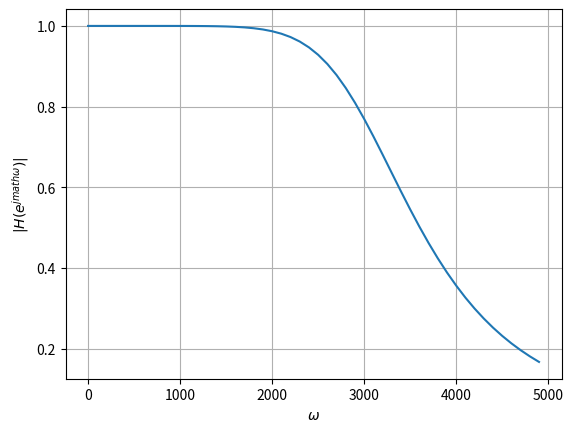

Here is the Python script that generated this plot:
import numpy as np
import matplotlib.pyplot as plt
from scipy import signal



#sampling frequency from the audio file
sampl_freq=44100
T = 1.0/sampl_freq
#order of the filter
order=4

#cutoff frquency 
cutoff_freq=500.0 

#digital frequency
Wn=2*cutoff_freq/sampl_freq  


# b and a are numerator and denominator polynomials respectively
b, a = signal.butter(order, Wn, 'low') 

#Bilinear Transform
def H(s):
	num = np.polyval(b,((1+s*(T/2))/(1-s*(T/2)))**(-1))
	den = np.polyval(a,((1+s*(T/2))/(1-s*(T/2)))**(-1))
	H = num/den
	return H
		
#Input and Output
analog_f = np.arange(0,5000,100)

plt.plot(analog_f, (abs(H(1j*analog_f))))
plt.xlabel('$\omega$')
plt.ylabel('$|H(e^{jmath\omega})| $')
plt.grid()
plt.savefig("Butterworth_analog.png")
